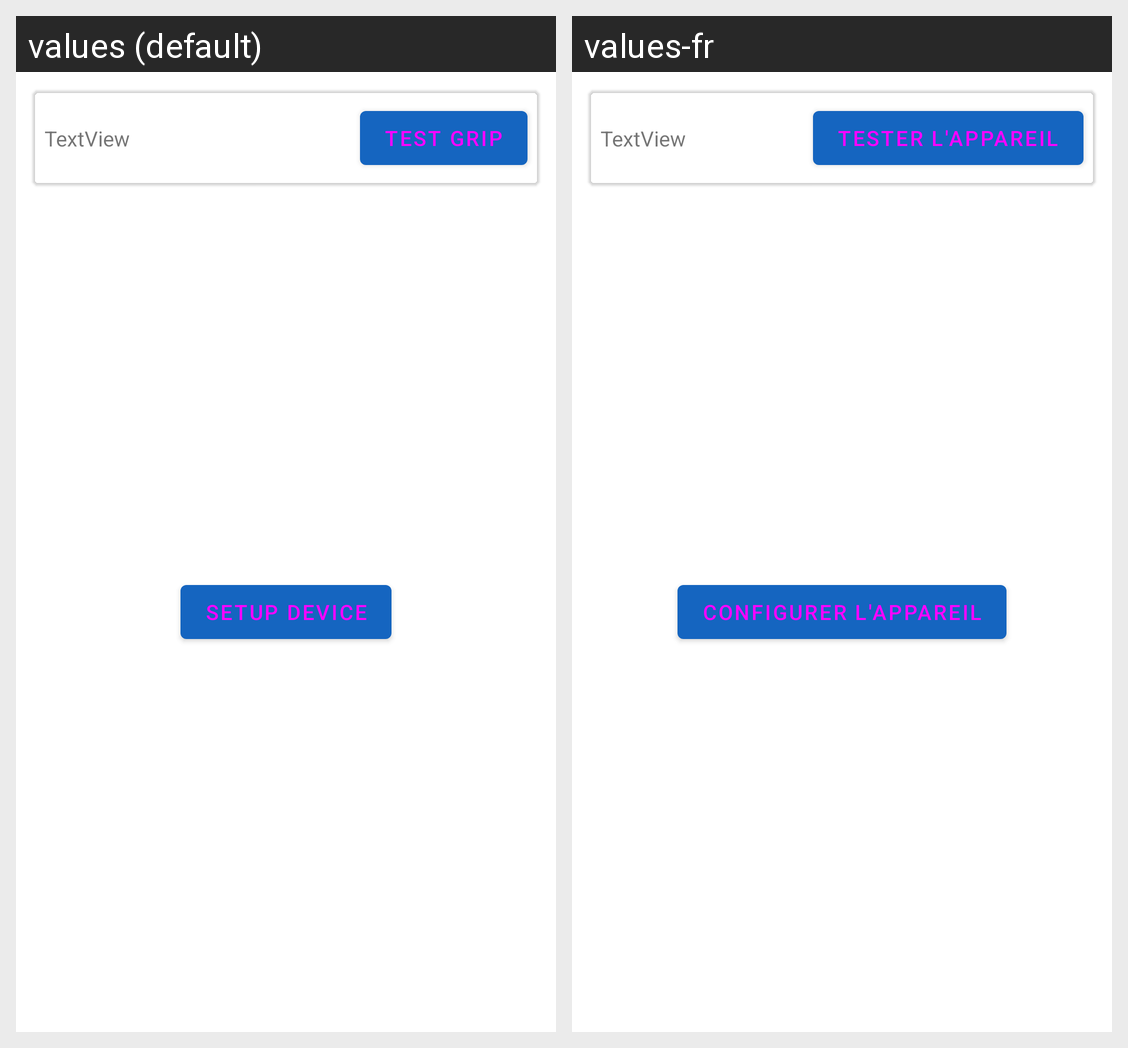

Strings drawn on this Android screen and how each of the app's shown locales translates them:
Android screen res/layout/fragment_main.xml rendered under 2 locales, left to right: values (default), values-fr. Device: Nexus 5 (rendered at 1080×1920; each locale shown at half size, 540×960, under a caption strip naming it); theme AppTheme.
Strings drawn on this screen, with the default value and each locale's value (text and hints the layout hard-codes, and strings that could not be matched under every locale, appear in the picture but are not listed):

test_notification
  values: Test Grip
  values-fr: Tester l'appareil

setup_device
  values: Setup device
  values-fr: Configurer l'appareil
